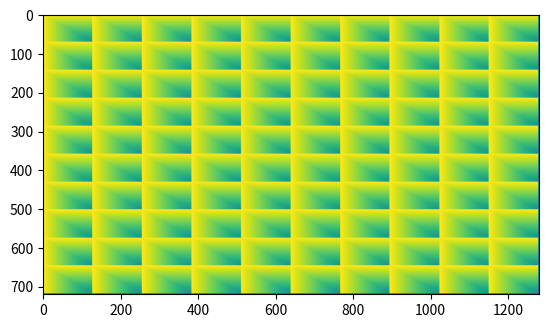

The matplotlib source for this figure:
'''
MIT License

[redacted]

Permission is hereby granted, free of charge, to any person obtaining a copy
of this software and associated documentation files (the "Software"), to deal
in the Software without restriction, including without limitation the rights
to use, copy, modify, merge, publish, distribute, sublicense, and/or sell
copies of the Software, and to permit persons to whom the Software is
furnished to do so, subject to the following conditions:

The above copyright notice and this permission notice shall be included in all
copies or substantial portions of the Software.

THE SOFTWARE IS PROVIDED "AS IS", WITHOUT WARRANTY OF ANY KIND, EXPRESS OR
IMPLIED, INCLUDING BUT NOT LIMITED TO THE WARRANTIES OF MERCHANTABILITY,
FITNESS FOR A PARTICULAR PURPOSE AND NONINFRINGEMENT. IN NO EVENT SHALL THE
AUTHORS OR COPYRIGHT HOLDERS BE LIABLE FOR ANY CLAIM, DAMAGES OR OTHER
LIABILITY, WHETHER IN AN ACTION OF CONTRACT, TORT OR OTHERWISE, ARISING FROM,
OUT OF OR IN CONNECTION WITH THE SOFTWARE OR THE USE OR OTHER DEALINGS IN THE
SOFTWARE.
'''

#
# Draw a triangle with vertex attributes interpolated
# based on barycentric coordinates with Numpy
#

import numpy as np

# img: image to draw on, must be ndarray in (H, W, C)
# coords: 2D triangle vertex coordinates in (3, 2)
# attrib: vertex attributes to interpolate in (3, C)
# eps: bigger epsilon enable more pixels around border to be drawn
def draw_triangle(img        : np.ndarray, 
                  coords     : np.ndarray,
                  attrib     : np.ndarray,
                  eps        = 1e-6) -> None:
                  
    assert isinstance(img,    np.ndarray)
    assert isinstance(coords, np.ndarray)
    assert isinstance(attrib, np.ndarray)
    assert coords.ndim      == 2
    assert coords.shape     == (3, 2)
    assert attrib.ndim      == 2
    assert attrib.shape[0]  == 3
    assert attrib.shape[1]  == img.shape[2]

    resolution = np.array(img.shape[:2]).astype(np.int32)

    f_min = np.min(coords, axis=0)
    f_max = np.max(coords, axis=0)
    d_min = np.clip(np.floor(f_min * resolution).astype(np.int32) - 1, 0, resolution - 1)
    d_max = np.clip(np.ceil(f_max * resolution).astype(np.int32) + 1, 0, resolution - 1)

    x = np.linspace(f_min[0], f_max[0], (d_max - d_min)[0]).astype(np.float32)
    y = np.linspace(f_min[1], f_max[1], (d_max - d_min)[1]).astype(np.float32)
    grid_y, grid_x = np.meshgrid(y, x, indexing='xy')

    e01  = coords[1] - coords[0]
    e12  = coords[2] - coords[1]
    area = np.cross(e01, e12)

    v = (e01[0] * (grid_y - coords[0,1]) - e01[1] * (grid_x - coords[0,0])) / area
    w = (e12[0] * (grid_y - coords[1,1]) - e12[1] * (grid_x - coords[1,0])) / area
    u = 1.0 - w - v

    interp = attrib[0] * w[:, :, None] + attrib[1] * u[:, :, None] + attrib[2] * v[:, :, None]

    mask_w = np.bitwise_and(w > -eps, w < 1 + eps)
    mask_u = np.bitwise_and(u > -eps, u < 1 + eps)
    mask_v = np.bitwise_and(v > -eps, v < 1 + eps)

    mask = np.bitwise_and(mask_w, mask_u)
    mask = np.bitwise_and(mask,   mask_v)

    img[d_min[0]:d_max[0],d_min[1]:d_max[1]][mask] = 0
    interp[np.bitwise_not(mask)] = 0

    img[d_min[0]:d_max[0],d_min[1]:d_max[1]] += interp


if __name__ == '__main__':
    import time
    from matplotlib import pyplot as plt
    resolution = (720, 1280)

    attrib = np.array([[1], [0.5], [1]]).astype(np.float32)
    coords = []
    N = 10
    for i in range(N):
        for j in range(N):
            x = i / N
            y = j / N
            coords.append([[x, y], [x + 1/N, y + 1/N], [x + 1/N, y]])
            coords.append([[x, y], [x + 1/N, y + 1/N], [x, y + 1/N]])
    coords = np.array(coords).astype(np.float32)
    coords = np.clip(coords, 0.0, 1.0)

    img = np.zeros((resolution[0], resolution[1], attrib.shape[1]))

    start = time.time()

    for i in range(coords.shape[0]):
        draw_triangle(img, coords[i], attrib)

    end = time.time()
    print(f'Time: {end - start}s')

    img = np.clip(img, 0.0, 1.0)
    plt.imshow(img), plt.show()
